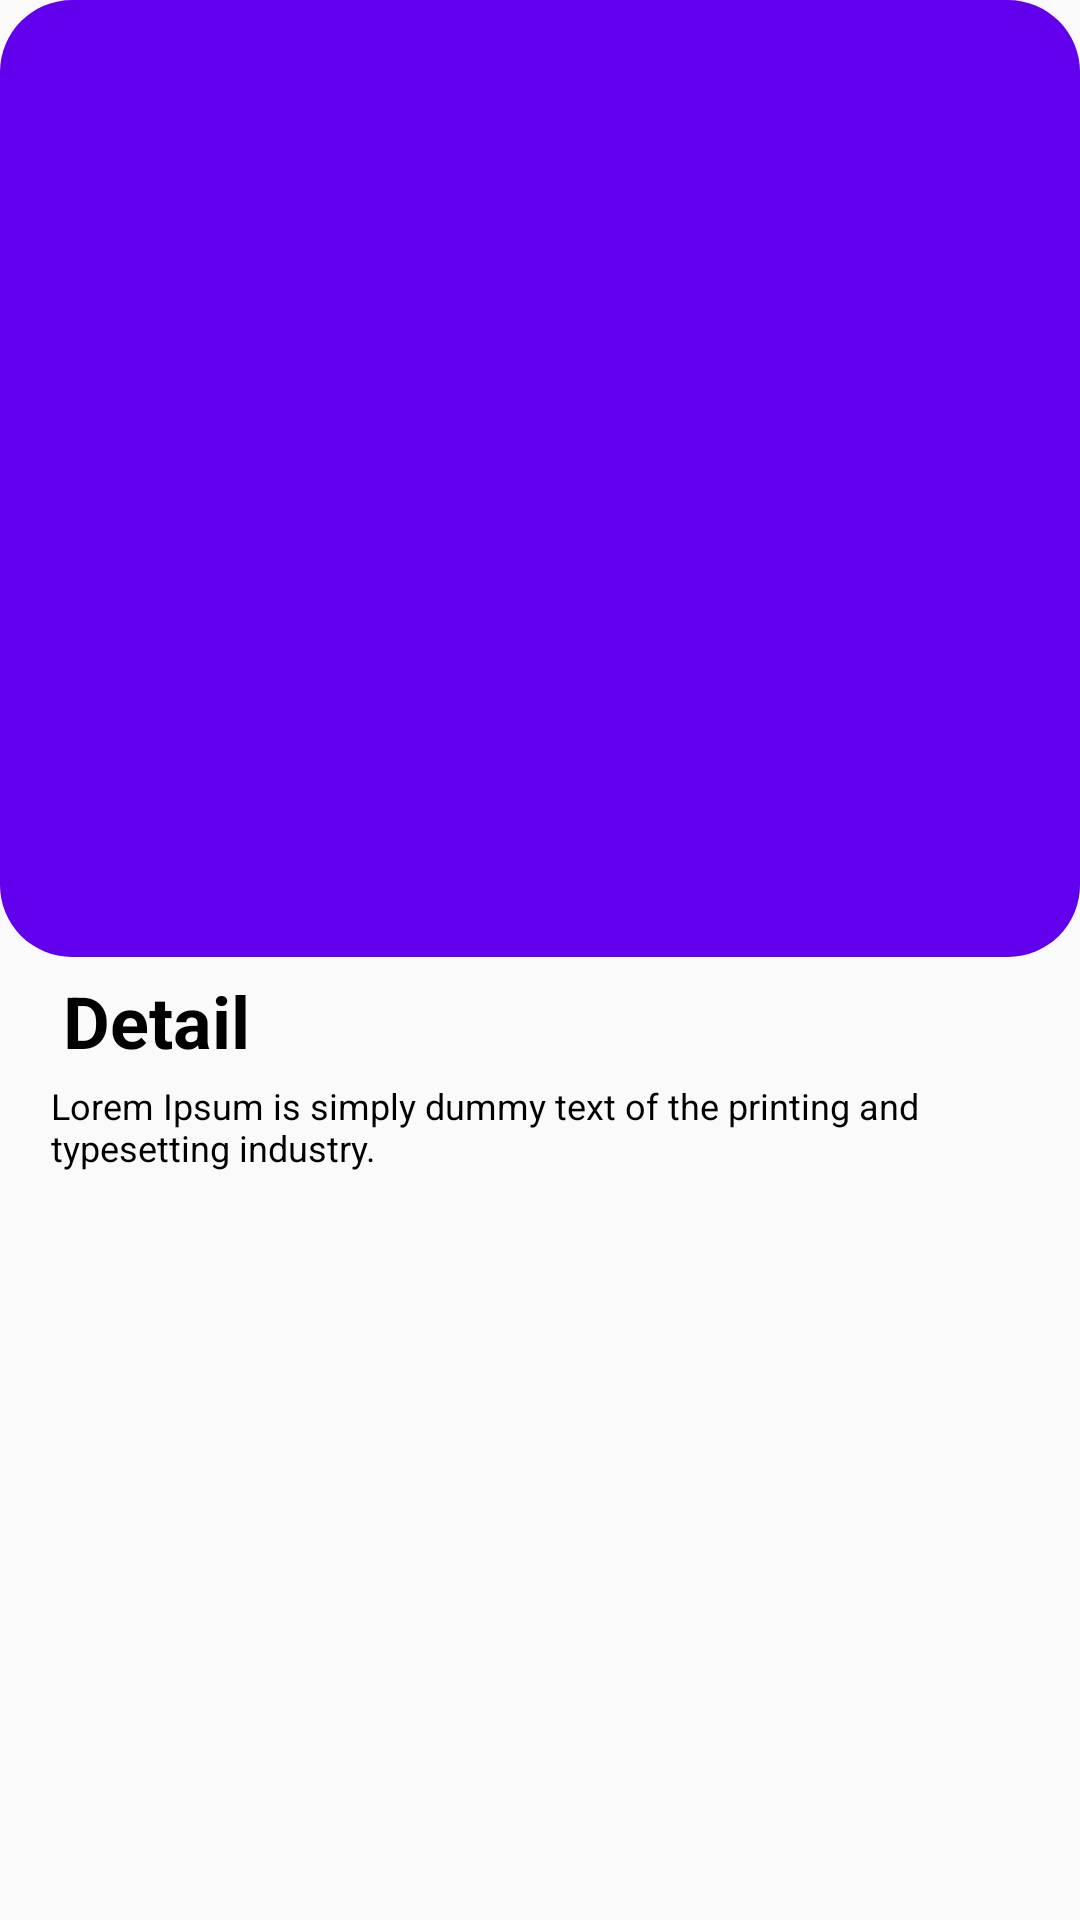

Here is an Android app screen rendered from its layout file. Give the layout XML and the strings, colors and styles it references.
<!-- AndroidManifest.xml: application theme AppTheme -->
<!-- res/layout/activity_detail.xml -->
<?xml version="1.0" encoding="utf-8"?>
<androidx.constraintlayout.widget.ConstraintLayout xmlns:android="http://schemas.android.com/apk/res/android"
    xmlns:app="http://schemas.android.com/apk/res-auto"
    xmlns:tools="http://schemas.android.com/tools"
    android:layout_width="match_parent"
    android:layout_height="match_parent"
    tools:context=".DetailActivity">

    <ImageView
        android:id="@+id/detail_image_back"
        android:layout_width="0dp"
        android:layout_height="0dp"
        android:layout_marginBottom="1dp"
        android:scaleType="fitXY"
        android:src="@drawable/temp_image_back"
        app:layout_constraintBottom_toTopOf="@+id/nestedScrollView"
        app:layout_constraintEnd_toEndOf="parent"
        app:layout_constraintHorizontal_bias="1.0"
        app:layout_constraintStart_toStartOf="parent"
        app:layout_constraintTop_toTopOf="parent"
        />

    <ImageView
        android:id="@+id/imageView9"
        android:layout_width="130dp"
        android:layout_height="198dp"
        app:layout_constraintBottom_toBottomOf="@+id/detail_image_back"
        app:layout_constraintEnd_toEndOf="parent"
        app:layout_constraintStart_toStartOf="parent"
        app:layout_constraintTop_toTopOf="parent"
        />

    <androidx.core.widget.NestedScrollView
        android:id="@+id/nestedScrollView"
        android:layout_width="0dp"
        android:layout_height="0dp"
        android:layout_marginStart="1dp"
        android:layout_marginEnd="1dp"
        android:layout_marginBottom="1dp"
        android:fillViewport="true"
        android:layoutAnimation="@anim/recycle_layout_animation"
        android:scrollbarStyle="insideOverlay"
        app:layout_constraintBottom_toBottomOf="parent"
        app:layout_constraintEnd_toEndOf="parent"
        app:layout_constraintStart_toStartOf="parent"
        app:layout_constraintTop_toBottomOf="@+id/detail_image_back">

        <LinearLayout
            android:layout_width="match_parent"
            android:layout_height="wrap_content"
            android:layout_marginStart="16dp"
            android:orientation="vertical">

            <TextView
                android:id="@+id/textView"
                android:layout_width="match_parent"
                android:layout_height="wrap_content"
                android:padding="4dp"
                android:text="Detail"
                android:textColor="#000"
                android:textSize="24sp"
                android:textStyle="bold" />

            <TextView
                android:id="@+id/textView2"
                android:layout_width="match_parent"
                android:layout_height="wrap_content"
                android:text="@string/fake_text"
                android:textColor="#000"
                android:textSize="12sp" />
        </LinearLayout>
    </androidx.core.widget.NestedScrollView>
</androidx.constraintlayout.widget.ConstraintLayout>
<!-- resources referenced by this layout -->
<resources>
  <!-- drawable temp_image_back (drawable) -->
  <?xml version="1.0" encoding="utf-8"?>
  <shape xmlns:android="http://schemas.android.com/apk/res/android"
      android:shape="rectangle">
      <solid android:color="@color/colorPrimary" />
      <size
          android:width="240dp"
          android:height="200dp" />
      <corners android:radius="24dp" />
  </shape>
  <string name="fake_text">Lorem Ipsum is simply dummy text of the printing and typesetting industry.</string>
  <style name="AppTheme" parent="Theme.AppCompat.Light.NoActionBar">
          
          <item name="android:windowContentTransitions">true</item>
          <item name="android:windowActivityTransitions">true</item>
          <item name="colorPrimary">@color/colorPrimary</item>
          <item name="colorPrimaryDark">@color/colorPrimaryDark</item>
          <item name="colorAccent">@color/colorAccent</item>
      </style>
  <color name="colorPrimary">#6200EE</color>
  <color name="colorPrimaryDark">#3700B3</color>
  <color name="colorAccent">#03DAC5</color>
</resources>
